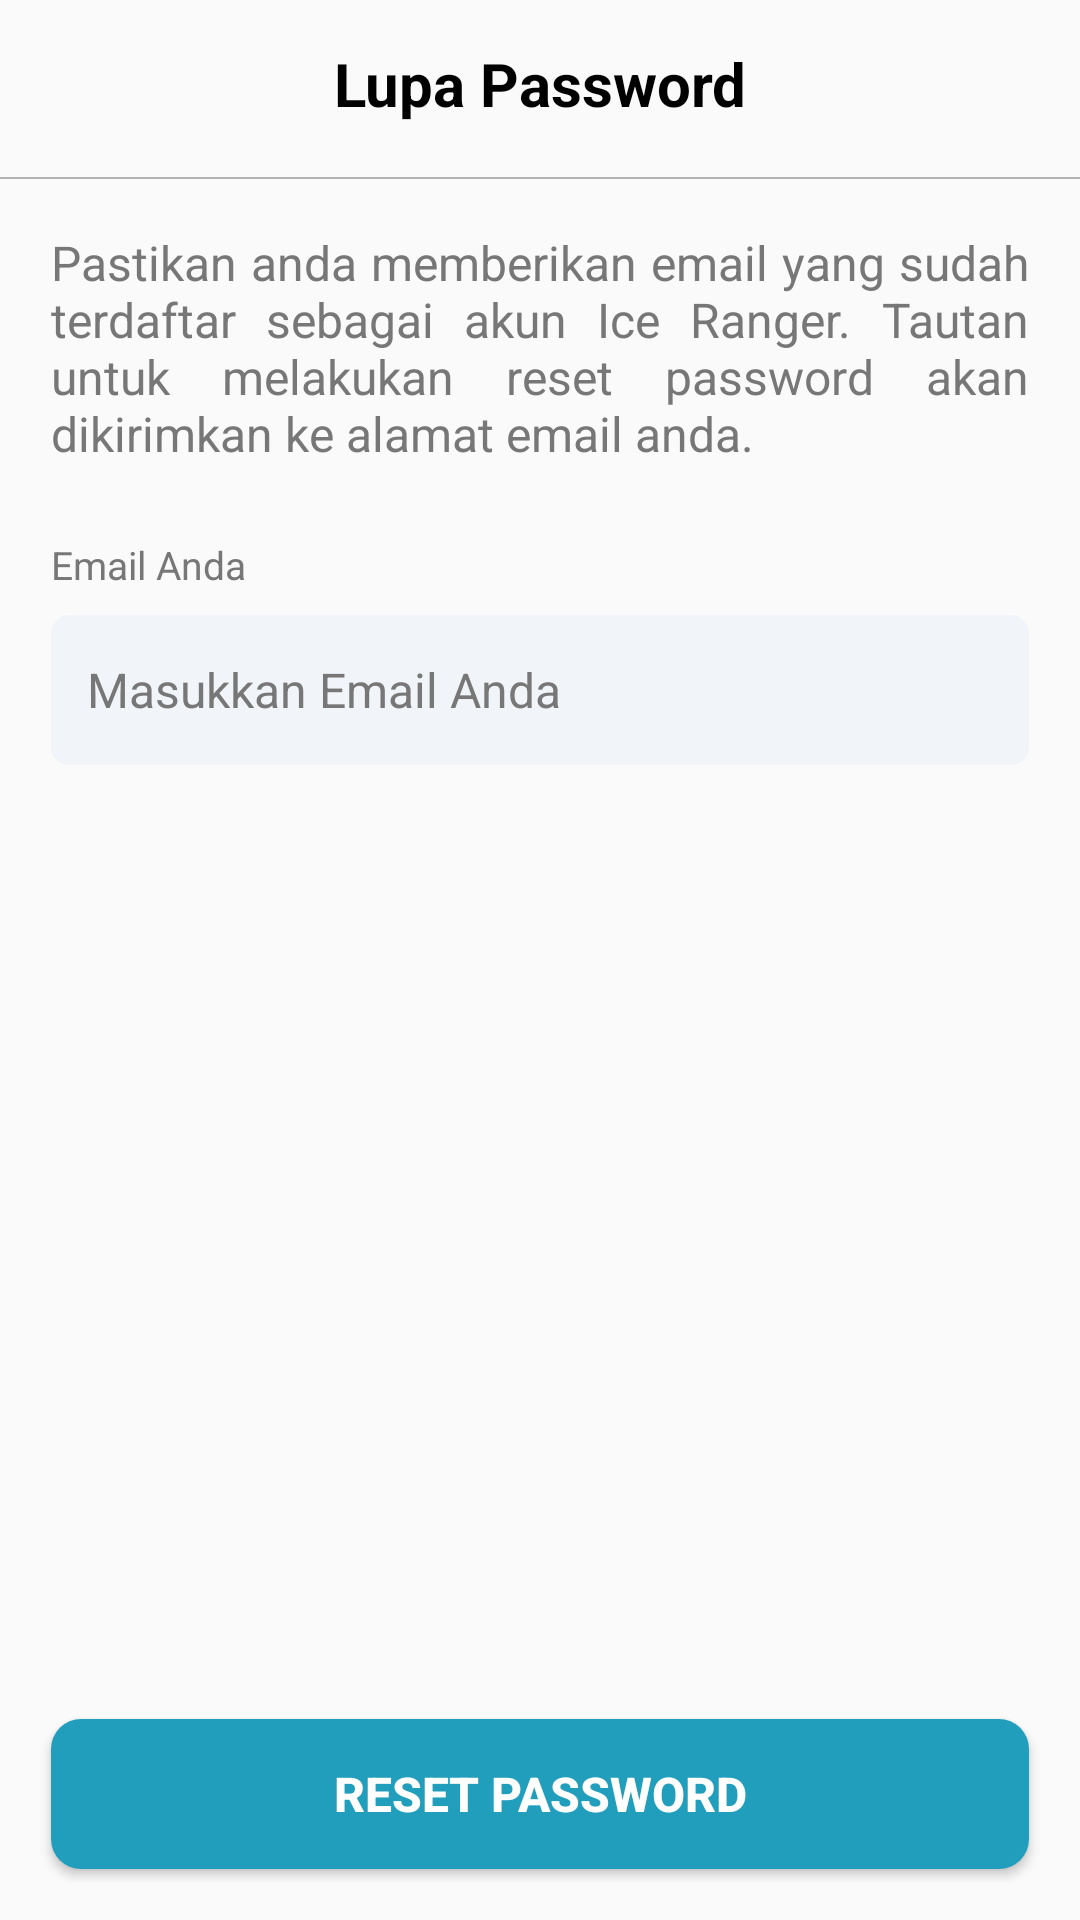

Android layout source for this screen:
<!-- AndroidManifest.xml: application theme Theme.IceRanger -->
<!-- res/layout/activity_lupa_sandi.xml -->
<?xml version="1.0" encoding="utf-8"?>
<androidx.constraintlayout.widget.ConstraintLayout xmlns:android="http://schemas.android.com/apk/res/android"
    xmlns:app="http://schemas.android.com/apk/res-auto"
    xmlns:tools="http://schemas.android.com/tools"
    android:layout_width="match_parent"
    android:layout_height="match_parent"
    tools:context=".LupaSandi">
    <androidx.constraintlayout.widget.ConstraintLayout
        android:id="@+id/aksibarlupasandi"
        android:layout_width="match_parent"
        android:layout_height="?android:attr/actionBarSize"
        app:layout_constraintEnd_toEndOf="parent"
        app:layout_constraintStart_toStartOf="parent"
        app:layout_constraintTop_toTopOf="parent">
        <ImageView
            android:id="@+id/back_lupasandi"
            android:layout_width="wrap_content"
            android:layout_height="match_parent"
            android:layout_margin="15dp"
            android:src="@drawable/baseline_arrow_back_33"
            app:layout_constraintBottom_toBottomOf="parent"
            app:layout_constraintStart_toStartOf="parent"
            app:layout_constraintTop_toTopOf="parent"
            app:tint="#219EBC" />
        <TextView
            android:layout_width="0dp"
            android:layout_height="0dp"
            android:gravity="center"
            android:text="Lupa Password"
            android:textColor="#000"
            android:textSize="20sp"
            android:textStyle="bold"
            app:layout_constraintBottom_toBottomOf="parent"
            app:layout_constraintEnd_toEndOf="parent"
            app:layout_constraintStart_toStartOf="parent"
            app:layout_constraintTop_toTopOf="parent" />
    </androidx.constraintlayout.widget.ConstraintLayout>
    <View
        android:id="@+id/garisbaratas"
        android:layout_width="match_parent"
        android:layout_height="0.5dp"
        android:layout_marginTop="3dp"
        android:background="#B3B3B3"
        app:layout_constraintEnd_toEndOf="parent"
        app:layout_constraintStart_toStartOf="parent"
        app:layout_constraintTop_toBottomOf="@id/aksibarlupasandi" />
    <ScrollView
        android:layout_width="match_parent"
        android:layout_height="wrap_content"
        android:paddingBottom="17dp"
        app:layout_constraintEnd_toEndOf="parent"
        app:layout_constraintStart_toStartOf="parent"
        app:layout_constraintTop_toBottomOf="@id/garisbaratas">
        <LinearLayout
            android:layout_width="match_parent"
            android:layout_height="match_parent"
            android:layout_margin="17dp"
            android:orientation="vertical">
            <TextView
                android:layout_width="match_parent"
                android:layout_height="wrap_content"
                android:justificationMode="inter_word"
                android:text="Pastikan anda memberikan email yang sudah terdaftar sebagai akun Ice Ranger. Tautan untuk melakukan reset password akan dikirimkan ke alamat email anda."
                android:textColor="#777777"
                android:textSize="16sp" />
            <TextView
                android:layout_width="match_parent"
                android:layout_height="wrap_content"
                android:layout_marginTop="24dp"
                android:text="Email Anda"
                android:textColor="#777777"
                android:textSize="13sp" />
            <EditText
                android:id="@+id/email_lupasandi"
                android:layout_width="match_parent"
                android:layout_height="50dp"
                android:layout_marginTop="8dp"
                android:layout_marginBottom="9dp"
                android:background="@drawable/grey_edittext"
                android:ems="10"
                android:hint="Masukkan Email Anda"
                android:inputType="textEmailAddress"
                android:padding="12dp"
                android:textColor="#636363"
                android:textColorHint="#777777"
                android:textSize="16sp" />
        </LinearLayout>
    </ScrollView>
    <Button
        android:id="@+id/btn_lupasandi"
        android:layout_width="match_parent"
        android:layout_height="50dp"
        android:background="@drawable/btn_biru"
        android:text="Reset Password"
        android:textColor="#ffffff"
        android:textSize="16sp"
        android:textStyle="bold"
        android:layout_margin="17dp"
        app:layout_constraintBottom_toBottomOf="parent"
        app:layout_constraintEnd_toEndOf="parent"
        app:layout_constraintStart_toStartOf="parent" />
</androidx.constraintlayout.widget.ConstraintLayout>
<!-- resources referenced by this layout -->
<resources>
  <!-- drawable btn_biru (drawable) -->
  <?xml version="1.0" encoding="utf-8"?>
  <selector xmlns:android="http://schemas.android.com/apk/res/android">
      <item>
          <shape android:shape="rectangle">
              <solid android:color="#219EBC"/>
              <corners android:radius="10dp"/>
          </shape>
      </item>
  </selector>
  <!-- drawable grey_edittext (drawable) -->
  <?xml version="1.0" encoding="utf-8"?>
  <selector xmlns:android="http://schemas.android.com/apk/res/android">
      <item>
          <shape android:shape="rectangle">
              <solid android:color="#F1F5F9"/>
              <corners android:radius="6dp"/>
          </shape>
      </item>
  </selector>
  <style name="Theme.IceRanger" parent="Base.Theme.IceRanger" />
  <style name="Base.Theme.IceRanger" parent="Theme.AppCompat.Light.NoActionBar">
          
          
      </style>
</resources>
